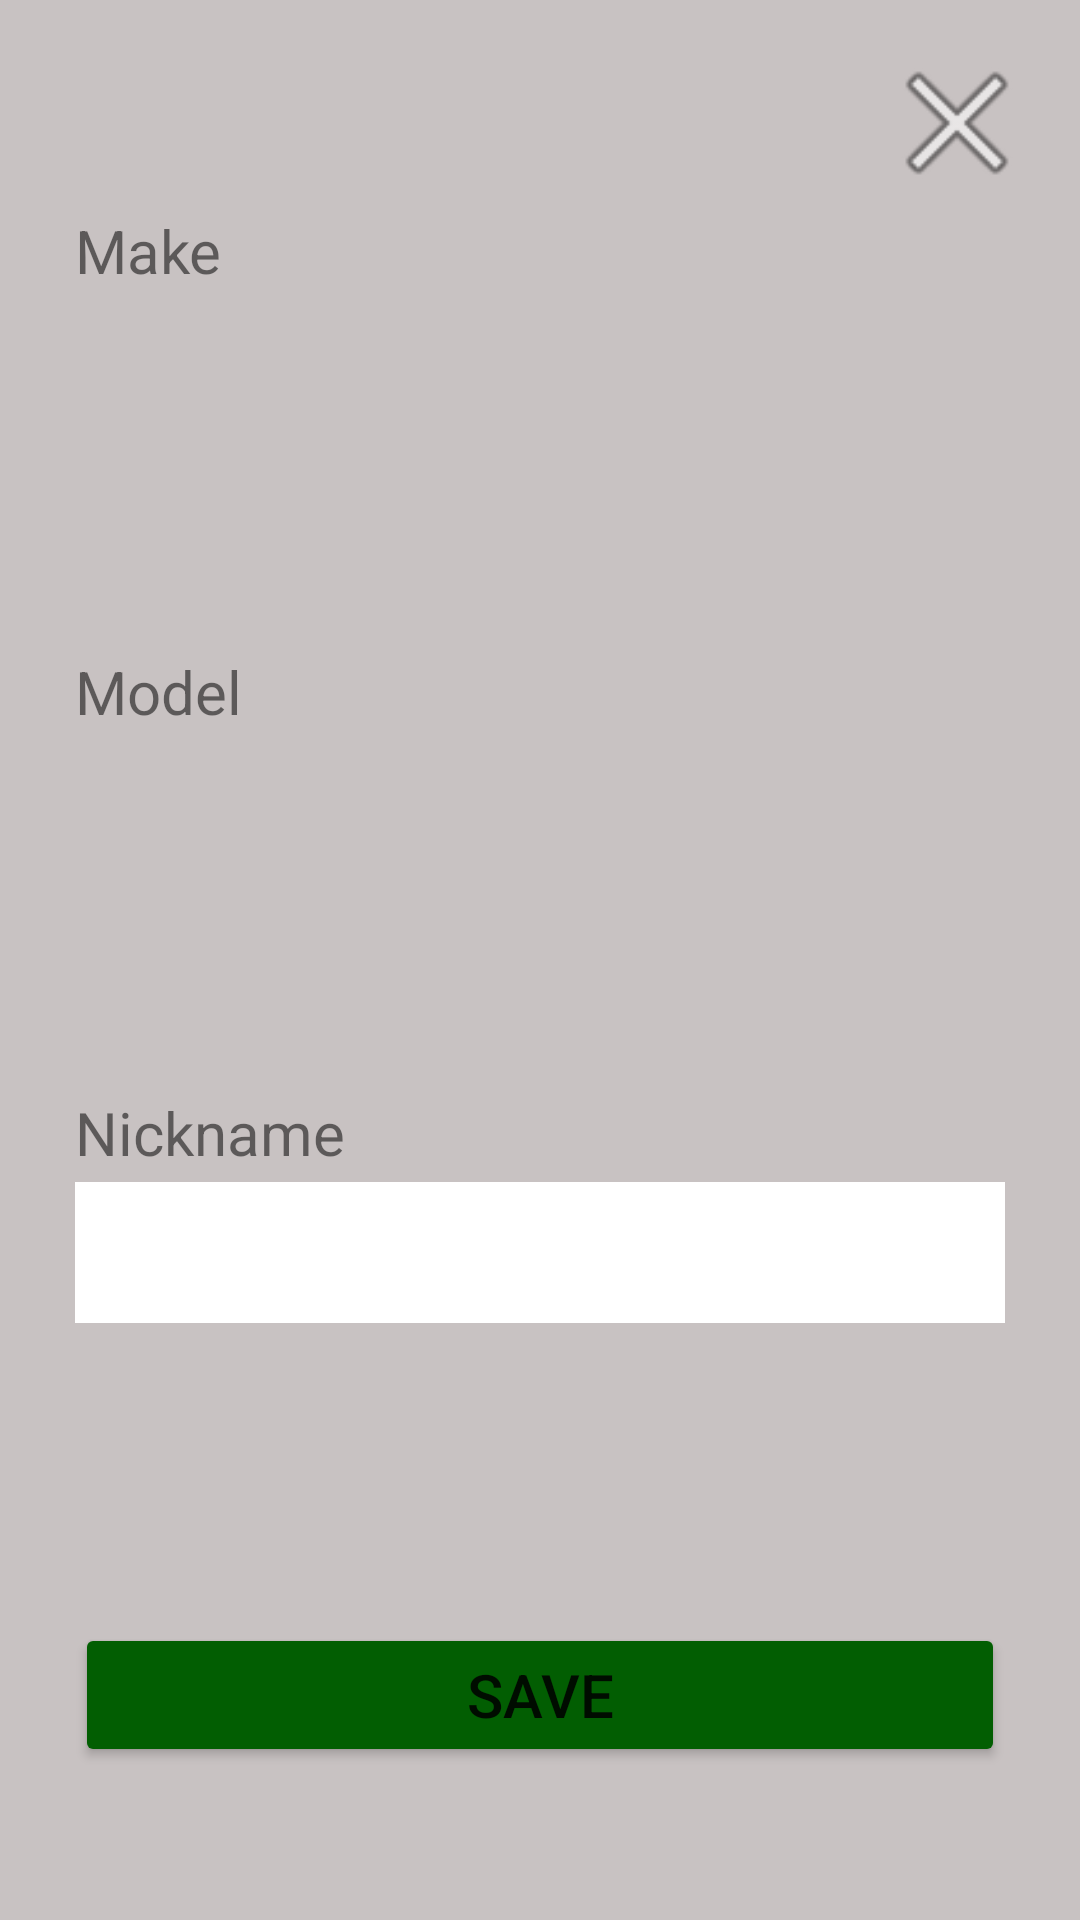

Here is an Android app screen rendered from its layout file. Give the layout XML and the strings, colors and styles it references.
<!-- AndroidManifest.xml: application theme Theme.Password_Manager -->
<!-- res/layout/activity_edit_view_device.xml -->
<?xml version="1.0" encoding="utf-8"?>
<androidx.constraintlayout.widget.ConstraintLayout xmlns:android="http://schemas.android.com/apk/res/android"
    xmlns:app="http://schemas.android.com/apk/res-auto"
    xmlns:tools="http://schemas.android.com/tools"
    android:layout_width="match_parent"
    android:background="@color/gray"
    android:layout_height="match_parent"
    tools:context=".EditViewDevice">

    <EditText
        android:id="@+id/etMake"
        android:layout_width="match_parent"
        android:layout_height="wrap_content"
        android:layout_marginStart="25dp"
        android:layout_marginTop="100dp"
        android:layout_marginEnd="25dp"
        android:background="@color/gray"
        android:inputType="textPersonName"
        android:padding="10dp"
        android:textColor="@color/green"
        android:textSize="20sp"
        app:layout_constraintEnd_toEndOf="parent"
        app:layout_constraintStart_toStartOf="parent"
        app:layout_constraintTop_toTopOf="parent" />

    <EditText
        android:id="@+id/etModel"
        android:layout_width="match_parent"
        android:layout_height="wrap_content"
        android:layout_marginStart="25dp"
        android:layout_marginTop="100dp"
        android:layout_marginEnd="25dp"
        android:background="@color/gray"
        android:editable="false"
        android:inputType="textPersonName"
        android:padding="10dp"
        android:textColor="@color/green"
        android:textSize="20sp"
        app:layout_constraintEnd_toEndOf="parent"
        app:layout_constraintStart_toStartOf="parent"
        app:layout_constraintTop_toBottomOf="@+id/etMake" />

    <EditText
        android:id="@+id/etNickname"
        android:layout_width="match_parent"
        android:layout_height="wrap_content"
        android:layout_marginStart="25dp"
        android:background="@color/white"
        android:layout_marginTop="100dp"
        android:layout_marginEnd="25dp"
        android:inputType="textPersonName"
        android:textSize="20sp"
        android:textColor="@color/green"
        android:padding="10dp"
        app:layout_constraintEnd_toEndOf="parent"
        app:layout_constraintStart_toStartOf="parent"
        app:layout_constraintTop_toBottomOf="@+id/etModel" />

    <TextView
        android:id="@+id/tvMake"
        android:layout_width="match_parent"
        android:layout_height="wrap_content"
        android:layout_marginStart="25dp"
        android:layout_marginTop="70dp"
        android:layout_marginEnd="25dp"
        android:text="@string/make"
        android:textSize="20sp"
        app:layout_constraintEnd_toEndOf="parent"
        app:layout_constraintStart_toStartOf="parent"
        app:layout_constraintTop_toTopOf="parent" />

    <TextView
        android:id="@+id/tvModel"
        android:layout_width="match_parent"
        android:layout_height="wrap_content"
        android:layout_marginStart="25dp"
        android:layout_marginTop="120dp"
        android:layout_marginEnd="25dp"
        android:text="@string/model"
        android:textSize="20sp"
        app:layout_constraintEnd_toEndOf="parent"
        app:layout_constraintStart_toStartOf="parent"
        app:layout_constraintTop_toBottomOf="@+id/tvMake" />

    <TextView
        android:id="@+id/tvNickname"
        android:layout_width="match_parent"
        android:layout_height="wrap_content"
        android:layout_marginStart="25dp"
        android:layout_marginTop="120dp"
        android:layout_marginEnd="25dp"
        android:text="@string/nickname"
        android:textSize="20sp"
        app:layout_constraintEnd_toEndOf="parent"
        app:layout_constraintStart_toStartOf="parent"
        app:layout_constraintTop_toBottomOf="@+id/tvModel" />

    <Button
        android:id="@+id/btnSaveDeviceNickname"
        android:layout_width="match_parent"
        android:layout_height="wrap_content"
        android:layout_marginStart="25dp"
        android:layout_marginTop="100dp"
        android:layout_marginEnd="25dp"
        android:text="@string/save"
        android:textSize="20sp"
        android:backgroundTint="@color/green"
        app:layout_constraintEnd_toEndOf="parent"
        app:layout_constraintStart_toStartOf="parent"
        app:layout_constraintTop_toBottomOf="@+id/etNickname" />

    <ImageButton
        android:id="@+id/ibCancelSaveNickname"
        android:layout_width="wrap_content"
        android:layout_height="wrap_content"
        android:layout_marginTop="25dp"
        android:layout_marginEnd="25dp"
        android:scaleType="center"
        android:scaleY="1.7"
        android:scaleX="1.7"
        android:foregroundTint="@color/white"
        android:background="@drawable/roundbutton"
        app:layout_constraintEnd_toEndOf="parent"
        app:layout_constraintTop_toTopOf="parent"
        app:srcCompat="@android:drawable/ic_menu_close_clear_cancel" />

</androidx.constraintlayout.widget.ConstraintLayout>
<!-- resources referenced by this layout -->
<resources>
  <color name="gray">#C8C2C2</color>
  <color name="green">#025E02</color>
  <color name="white">#FFFFFFFF</color>
  <string name="make">Make</string>
  <string name="model">Model</string>
  <string name="nickname">Nickname</string>
  <string name="save">Save</string>
  <style name="Theme.Password_Manager" parent="Theme.MaterialComponents.DayNight.DarkActionBar">
          
          <item name="colorPrimary">@color/green</item>
          <item name="colorPrimaryVariant">@color/green</item>
          <item name="colorOnPrimary">@color/white</item>
          
          <item name="colorSecondary">@color/green</item>
          <item name="colorSecondaryVariant">@color/green</item>
          <item name="colorOnSecondary">@color/black</item>
          
          <item name="android:statusBarColor" tools:targetApi="l">?attr/colorPrimaryVariant</item>
          
      </style>
  <color name="black">#FF000000</color>
</resources>
